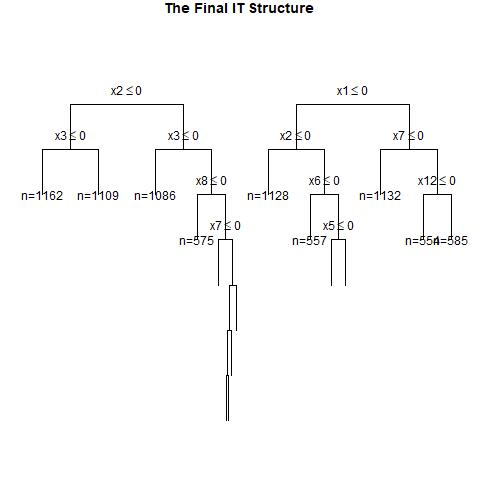

The data file committed next to this chart (first rows):
, x1, x2, x3, x4, x5, x6, x7, x8, x9, x10, x11, x12, x13, x14, x15, x16, x17, x18, x19, x20, x21, x22, x23
1, 1, 1, 1, 1, 1, 1, 0, 0, 1, 1, 0, 1, 1, 1, 0, 1, 0, 0, 0, 1, 0, 1, 1
2, 0, 1, 1, 1, 1, 1, 1, 0, 1, 1, 0, 1, 1, 0, 0, 1, 1, 0, 0, 1, 1, 1, 1
3, 1, 0, 1, 0, 0, 1, 0, 1, 0, 0, 1, 0, 1, 1, 1, 0, 0, 1, 1, 0, 0, 1, 1
4, 1, 0, 1, 0, 1, 0, 1, 0, 1, 1, 0, 1, 0, 1, 0, 1, 1, 1, 1, 0, 1, 1, 1
5, 0, 1, 0, 0, 1, 1, 0, 0, 0, 1, 0, 1, 1, 0, 1, 1, 0, 1, 1, 0, 0, 0, 1
6, 0, 1, 0, 1, 0, 1, 0, 1, 0, 1, 0, 1, 1, 0, 1, 1, 1, 1, 0, 1, 0, 1, 1
7, 1, 0, 1, 0, 0, 0, 1, 1, 1, 0, 0, 1, 0, 1, 1, 1, 0, 0, 1, 0, 1, 1, 0
8, 0, 1, 0, 1, 0, 0, 0, 1, 0, 0, 0, 1, 0, 1, 0, 0, 1, 0, 0, 1, 1, 0, 0
9, 0, 0, 0, 1, 0, 0, 1, 1, 1, 0, 0, 0, 0, 1, 0, 0, 1, 1, 0, 1, 0, 0, 1
10, 0, 0, 1, 1, 0, 0, 0, 0, 1, 1, 0, 0, 1, 0, 1, 0, 0, 1, 0, 1, 0, 0, 1
11, 0, 1, 0, 0, 0, 1, 0, 1, 1, 1, 0, 0, 0, 0, 1, 1, 0, 0, 1, 0, 0, 0, 0
12, 1, 0, 0, 1, 1, 1, 1, 0, 1, 1, 0, 0, 1, 0, 0, 0, 1, 0, 1, 1, 0, 0, 1
13, 0, 1, 0, 1, 0, 0, 0, 1, 1, 0, 0, 0, 1, 0, 1, 0, 0, 0, 1, 0, 0, 0, 1
14, 1, 1, 1, 1, 0, 0, 0, 1, 1, 0, 0, 1, 1, 0, 0, 0, 1, 1, 1, 1, 0, 1, 0
15, 0, 1, 1, 0, 1, 1, 0, 1, 0, 1, 0, 1, 1, 0, 0, 0, 1, 0, 0, 1, 1, 0, 0
16, 0, 1, 0, 1, 0, 1, 1, 0, 1, 1, 0, 1, 1, 1, 0, 0, 0, 0, 0, 1, 1, 1, 1
17, 0, 1, 0, 0, 1, 0, 0, 1, 0, 0, 1, 0, 1, 0, 0, 0, 1, 1, 0, 0, 1, 1, 1
18, 1, 0, 0, 0, 0, 0, 0, 0, 1, 0, 1, 0, 0, 1, 0, 1, 0, 0, 1, 1, 1, 0, 0
19, 0, 1, 0, 0, 1, 0, 1, 1, 0, 0, 1, 0, 0, 1, 0, 1, 1, 0, 0, 1, 0, 1, 0
20, 0, 1, 1, 0, 1, 1, 0, 0, 0, 0, 1, 1, 1, 0, 0, 0, 0, 0, 0, 0, 1, 1, 1
21, 1, 1, 0, 1, 1, 0, 0, 1, 1, 1, 0, 1, 1, 0, 0, 0, 1, 0, 0, 0, 0, 0, 1
22, 0, 1, 1, 1, 0, 0, 0, 1, 1, 0, 1, 1, 1, 1, 1, 0, 1, 1, 0, 0, 0, 1, 1
23, 0, 0, 1, 0, 1, 1, 0, 1, 0, 1, 1, 1, 1, 0, 0, 0, 1, 1, 1, 1, 1, 1, 1
24, 1, 0, 1, 0, 1, 0, 0, 1, 0, 0, 0, 0, 0, 0, 1, 0, 0, 0, 1, 0, 1, 1, 1
25, 0, 0, 1, 1, 1, 0, 1, 1, 1, 0, 1, 1, 1, 0, 1, 0, 1, 1, 1, 1, 1, 0, 1
26, 0, 1, 1, 1, 0, 1, 1, 1, 1, 1, 0, 0, 1, 0, 1, 1, 1, 1, 0, 1, 1, 0, 1
27, 1, 0, 0, 1, 1, 0, 0, 1, 0, 1, 1, 1, 1, 1, 1, 1, 0, 1, 1, 1, 0, 1, 1
28, 1, 1, 0, 1, 1, 0, 0, 1, 1, 0, 1, 1, 1, 0, 0, 0, 0, 1, 1, 0, 0, 0, 0
29, 0, 0, 1, 1, 0, 1, 0, 0, 1, 0, 0, 1, 1, 0, 0, 1, 0, 0, 1, 1, 0, 1, 0
30, 1, 1, 1, 0, 0, 0, 1, 0, 1, 0, 1, 0, 0, 1, 0, 1, 0, 0, 1, 1, 0, 1, 0
31, 1, 0, 0, 0, 0, 1, 1, 1, 0, 0, 0, 0, 0, 1, 0, 1, 0, 1, 1, 1, 0, 1, 0
32, 1, 1, 1, 0, 1, 1, 1, 1, 0, 0, 1, 0, 0, 0, 1, 1, 0, 1, 0, 1, 0, 1, 1
33, 1, 0, 1, 1, 1, 1, 1, 0, 0, 0, 0, 1, 1, 1, 1, 0, 0, 1, 0, 1, 0, 0, 1
34, 0, 0, 1, 0, 1, 1, 1, 0, 1, 0, 0, 1, 0, 0, 0, 1, 1, 1, 1, 0, 1, 1, 1
35, 0, 1, 1, 0, 1, 0, 0, 0, 1, 1, 0, 1, 0, 0, 1, 0, 0, 0, 1, 1, 1, 1, 0
36, 1, 0, 0, 0, 1, 1, 1, 1, 0, 1, 1, 1, 1, 0, 1, 1, 0, 0, 1, 0, 1, 1, 0
37, 1, 0, 1, 0, 0, 1, 0, 0, 0, 1, 1, 0, 1, 1, 0, 0, 1, 0, 0, 1, 1, 0, 0
38, 1, 1, 1, 1, 1, 0, 0, 1, 1, 0, 0, 0, 1, 0, 1, 0, 0, 1, 0, 0, 1, 0, 0
39, 1, 1, 0, 1, 0, 0, 0, 1, 1, 1, 1, 0, 0, 0, 1, 1, 1, 0, 0, 1, 0, 1, 0
40, 0, 1, 1, 1, 0, 0, 1, 0, 1, 0, 1, 0, 0, 0, 0, 1, 0, 1, 1, 1, 1, 0, 1
41, 0, 0, 1, 0, 0, 0, 1, 0, 1, 1, 0, 1, 0, 1, 1, 0, 0, 1, 1, 1, 1, 0, 0
42, 0, 0, 1, 1, 0, 1, 0, 0, 0, 1, 1, 0, 0, 0, 0, 1, 1, 0, 1, 1, 1, 0, 0
43, 0, 0, 1, 0, 1, 0, 1, 1, 0, 0, 0, 0, 0, 0, 1, 0, 1, 1, 0, 0, 1, 1, 1
44, 0, 0, 1, 1, 0, 1, 1, 1, 1, 1, 0, 0, 1, 0, 0, 1, 1, 0, 1, 1, 0, 0, 0
45, 1, 0, 1, 1, 1, 1, 1, 0, 1, 1, 1, 0, 1, 1, 0, 0, 0, 0, 1, 1, 1, 1, 1
46, 0, 0, 1, 0, 0, 0, 1, 1, 0, 0, 0, 0, 1, 0, 0, 1, 0, 1, 0, 1, 1, 0, 1
47, 0, 0, 0, 1, 0, 1, 0, 1, 1, 0, 0, 1, 0, 0, 1, 0, 1, 0, 1, 1, 1, 0, 1
48, 1, 0, 1, 1, 0, 0, 0, 0, 1, 0, 1, 1, 0, 0, 1, 1, 1, 1, 0, 1, 1, 0, 0
49, 1, 1, 0, 0, 0, 0, 0, 0, 1, 1, 0, 0, 0, 1, 0, 0, 0, 0, 1, 1, 1, 0, 0
50, 0, 0, 0, 1, 0, 0, 1, 1, 0, 1, 1, 0, 0, 0, 1, 0, 1, 1, 1, 0, 1, 0, 0
51, 0, 1, 0, 1, 1, 0, 0, 0, 0, 1, 1, 0, 0, 0, 1, 1, 0, 1, 1, 1, 1, 1, 0
52, 0, 1, 0, 0, 1, 0, 0, 0, 1, 0, 1, 0, 0, 0, 1, 0, 1, 1, 1, 1, 0, 0, 1
53, 1, 0, 0, 0, 1, 1, 0, 0, 0, 1, 1, 0, 1, 1, 1, 1, 1, 0, 1, 1, 0, 0, 1
54, 0, 1, 0, 1, 1, 1, 0, 0, 0, 1, 0, 1, 0, 1, 1, 0, 1, 0, 0, 1, 1, 1, 0
55, 0, 0, 0, 0, 1, 1, 1, 0, 0, 1, 0, 0, 0, 0, 0, 0, 0, 0, 1, 0, 1, 0, 0
56, 1, 0, 1, 0, 1, 1, 1, 1, 0, 1, 0, 1, 0, 1, 0, 0, 0, 0, 0, 1, 0, 1, 0
57, 1, 1, 1, 1, 1, 1, 0, 0, 1, 1, 0, 0, 1, 1, 0, 1, 1, 1, 1, 0, 0, 1, 0
58, 1, 0, 1, 1, 0, 0, 0, 1, 0, 0, 0, 1, 1, 1, 1, 0, 1, 1, 1, 0, 1, 1, 0
59, 1, 1, 1, 1, 0, 1, 0, 1, 0, 0, 1, 0, 1, 1, 1, 1, 0, 1, 0, 1, 1, 0, 1
60, 0, 0, 0, 0, 0, 1, 0, 0, 0, 1, 0, 0, 0, 0, 0, 1, 0, 1, 0, 1, 0, 1, 1
... 940 more rows
